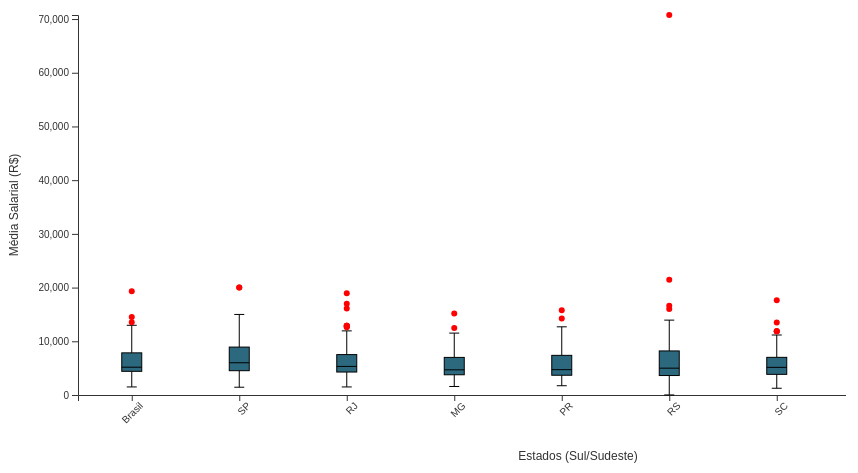
D3 v5 page, settled after 480 driven frames (8 s of simulated time); the page loaded 1 data file(s).


// ── assets/chart7.js
/*
// chart7.js

d3.csv("data/bloxpot.csv").then(data => {
    // Parse data
    console.log(data)
    let states = Object.keys(data[0]).slice(1);
    let salaries = states.map(state => {
        return data.map(d => +d[state]);
    });

    // Set dimensions and margins
    let margin = { top: 30, right: 30, bottom: 70, left: 40 },
        width = 960 - margin.left - margin.right,
        height = 500 - margin.top - margin.bottom;

    // Append SVG
    let svg = d3.select("#chart7 svg")
        .attr("width", width + margin.left + margin.right)
        .attr("height", height + margin.top + margin.bottom)
      .append("g")
        .attr("transform", `translate(${margin.left},${margin.top})`);

    // Create scales
    let x = d3.scaleBand()
        .range([0, width])
        .domain(states)
        .paddingInner(1)
        .paddingOuter(.5);

    let y = d3.scaleLinear()
        .domain([0, d3.max(salaries.flat())])
        .range([height, 0]);

    // Add X axis
    svg.append("g")
        .attr("transform", `translate(0,${height})`)
        .call(d3.axisBottom(x))
        .selectAll("text")
        .attr("transform", "rotate(-45)")
        .style("text-anchor", "end");

    // Add Y axis
    svg.append("g")
        .call(d3.axisLeft(y));

    // Compute summary statistics
    let sumstat = states.map((state, i) => {
        let stateData = salaries[i].sort(d3.ascending);
        let q1 = d3.quantile(stateData, .25);
        let median = d3.quantile(stateData, .5);
        let q3 = d3.quantile(stateData, .75);
        let interQuantileRange = q3 - q1;
        let min = q1 - 1.5 * interQuantileRange;
        let max = q3 + 1.5 * interQuantileRange;
        return { state, q1, median, q3, interQuantileRange, min, max };
    });

    // Show the boxes
    svg.selectAll("boxes")
      .data(sumstat)
      .enter()
      .append("rect")
        .attr("x", d => x(d.state) - 10)
        .attr("y", d => y(d.q3))
        .attr("height", d => y(d.q1) - y(d.q3))
        .attr("width", 20)
        .attr("stroke", "black")
        .style("fill", "#69b3a2");

    // Show median, min, and max lines
    svg.selectAll("medianLines")
      .data(sumstat)
      .enter()
      .append("line")
        .attr("x1", d => x(d.state) - 10)
        .attr("x2", d => x(d.state) + 10)
        .attr("y1", d => y(d.median))
        .attr("y2", d => y(d.median))
        .attr("stroke", "black");

    svg.selectAll("minLines")
      .data(sumstat)
      .enter()
      .append("line")
        .attr("x1", d => x(d.state))
        .attr("x2", d => x(d.state))
        .attr("y1", d => y(d.min))
        .attr("y2", d => y(d.q1))
        .attr("stroke", "black");

    svg.selectAll("maxLines")
      .data(sumstat)
      .enter()
      .append("line")
        .attr("x1", d => x(d.state))
        .attr("x2", d => x(d.state))
        .attr("y1", d => y(d.max))
        .attr("y2", d => y(d.q3))
        .attr("stroke", "black");
});

// chart7.js

d3.csv("data/bloxpot_certo.csv").then(data => {
    // Parse data
    let states = Object.keys(data[0]);
    let salaries = states.map(state => {
        return data.map(d => +d[state]);
    });

    // Set dimensions and margins
    let margin = { top: 30, right: 30, bottom: 70, left: 40 },
        width = 960 - margin.left - margin.right,
        height = 500 - margin.top - margin.bottom;

    // Append SVG
    let svg = d3.select("#chart7 svg")
        .attr("width", width + margin.left + margin.right)
        .attr("height", height + margin.top + margin.bottom)
      .append("g")
        .attr("transform", `translate(${margin.left},${margin.top})`);

    // Create scales
    let x = d3.scaleBand()
        .range([0, width])
        .domain(states)
        .paddingInner(1)
        .paddingOuter(.5);

    let y = d3.scaleLinear()
        .domain([0, d3.max(salaries.flat())])
        .range([height, 0]);

    // Add X axis
    svg.append("g")
        .attr("transform", `translate(0,${height})`)
        .call(d3.axisBottom(x))
        .selectAll("text")
        .attr("transform", "rotate(-45)")
        .style("text-anchor", "end");

    // Add Y axis
    svg.append("g")
        .call(d3.axisLeft(y));

    // Compute summary statistics
    let sumstat = states.map((state, i) => {
        let stateData = salaries[i].sort(d3.ascending);
        let q1 = d3.quantile(stateData, .25);
        let median = d3.quantile(stateData, .5);
        let q3 = d3.quantile(stateData, .75);
        let interQuantileRange = q3 - q1;
        let min = q1 - 1.5 * interQuantileRange;
        let max = q3 + 1.5 * interQuantileRange;
        return { state, q1, median, q3, interQuantileRange, min, max };
    });

    // Show the boxes
    svg.selectAll("boxes")
      .data(sumstat)
      .enter()
      .append("rect")
        .attr("x", d => x(d.state) - 10)
        .attr("y", d => y(d.q3))
        .attr("height", d => y(d.q1) - y(d.q3))
        .attr("width", 20)
        .attr("stroke", "black")
        .style("fill", "#69b3a2");

    // Show median, min, and max lines
    svg.selectAll("medianLines")
      .data(sumstat)
      .enter()
      .append("line")
        .attr("x1", d => x(d.state) - 10)
        .attr("x2", d => x(d.state) + 10)
        .attr("y1", d => y(d.median))
        .attr("y2", d => y(d.median))
        .attr("stroke", "black");

    svg.selectAll("minLines")
      .data(sumstat)
      .enter()
      .append("line")
        .attr("x1", d => x(d.state))
        .attr("x2", d => x(d.state))
        .attr("y1", d => y(d.min))
        .attr("y2", d => y(d.q1))
        .attr("stroke", "black");

    svg.selectAll("maxLines")
      .data(sumstat)
      .enter()
      .append("line")
        .attr("x1", d => x(d.state))
        .attr("x2", d => x(d.state))
        .attr("y1", d => y(d.max))
        .attr("y2", d => y(d.q3))
        .attr("stroke", "black");
});

*/


// chart6.js


/*var v = "4.050"
console.log(Number(v))*/

/*

d3.csv("data/bloxpot.csv", function(d) {
    for (let key in d) {
        if (d[key].trim() === "") {
            d[key] = NaN;  // Convert empty spaces to NaN
        } else {
            d[key + "_original"] = d[key]; // Preserve original string
            d[key] = parseFloat(d[key]); // Convert to number for calculations
        }
    }
    return d;
}).then(data => {
    // Parse data
    let states = Object.keys(data[0]).filter(key => !key.endsWith("_original"));
    let salaries = states.map(state => {
        return data.map(d => d[state]).filter(value => !isNaN(value));  // Filter out NaN values explicitly
    });

    console.log("Salaries after filtering NaN values:", salaries);

    // Set dimensions and margins
    let margin = { top: 30, right: 30, bottom: 70, left: 40 },
        width = 960 - margin.left - margin.right,
        height = 500 - margin.top - margin.bottom;

    // Append SVG
    let svg = d3.select("#chart7 svg")
        .attr("width", width + margin.left + margin.right)
        .attr("height", height + margin.top + margin.bottom)
      .append("g")
        .attr("transform", `translate(${margin.left},${margin.top})`);

    // Create scales
    let x = d3.scaleBand()
        .range([0, width])
        .domain(states)
        .paddingInner(1)
        .paddingOuter(.5);

    let y = d3.scaleLinear()
        .domain([0, d3.max(salaries.flat())])
        .range([height, 0]);

    // Add X axis
    svg.append("g")
        .attr("transform", `translate(0,${height})`)
        .call(d3.axisBottom(x))
        .selectAll("text")
        .attr("transform", "rotate(-45)")
        .style("text-anchor", "end");

    // Add Y axis
    svg.append("g")
        .call(d3.axisLeft(y));

    // Compute summary statistics
    let sumstat = states.map((state, i) => {
        let stateData = salaries[i].sort(d3.ascending);
        let q1 = d3.quantile(stateData, .25);
        let median = d3.quantile(stateData, .5);
        let q3 = d3.quantile(stateData, .75);
        let interQuantileRange = q3 - q1;
        let min = q1 - 1.5 * interQuantileRange;
        let max = q3 + 1.5 * interQuantileRange;
        return { state, q1, median, q3, interQuantileRange, min, max };
    });

    // Show the boxes
    svg.selectAll("boxes")
      .data(sumstat)
      .enter()
      .append("rect")
        .attr("x", d => x(d.state) - 10)
        .attr("y", d => y(d.q3))
        .attr("height", d => y(d.q1) - y(d.q3))
        .attr("width", 20)
        .attr("stroke", "black")
        .style("fill", "#69b3a2");

    // Show median, min, and max lines
    svg.selectAll("medianLines")
      .data(sumstat)
      .enter()
      .append("line")
        .attr("x1", d => x(d.state) - 10)
        .attr("x2", d => x(d.state) + 10)
        .attr("y1", d => y(d.median))
        .attr("y2", d => y(d.median))
        .attr("stroke", "black");

    svg.selectAll("minLines")
      .data(sumstat)
      .enter()
      .append("line")
        .attr("x1", d => x(d.state))
        .attr("x2", d => x(d.state))
        .attr("y1", d => y(d.min))
        .attr("y2", d => y(d.q1))
        .attr("stroke", "black");

    svg.selectAll("maxLines")
      .data(sumstat)
      .enter()
      .append("line")
        .attr("x1", d => x(d.state))
        .attr("x2", d => x(d.state))
        .attr("y1", d => y(d.max))
        .attr("y2", d => y(d.q3))
        .attr("stroke", "black");
});
*/

/*
d3.csv("data/bloxpot_certo.csv", function(d) {
    var datacopia = d;
    for (let key in d) {
        if (d[key].trim() === "") {
            d[key] = NaN;  // Convert empty spaces to NaN
        } else {
            //var valueStr = d[col].replace(/\./g, '').replace(',', '.');
            //var value = +valueStr;

            d[key + "_original"] = d[key]; // Preserve original string
            d[key] = parseFloat(d[key].replace(/\./g, '').replace(',', '.')); // Remove non-numeric characters and convert to number for calculations
        }
    }
    return d;
}).then(data => {
    // Parse data
    let states = Object.keys(data[0]).filter(key => !key.endsWith("_original"));
    let salaries = states.map(state => {
        return data.map(d => d[state]).filter(value => !isNaN(value));  // Filter out NaN values explicitly
    });

    console.log("Salaries after filtering NaN values:", salaries);
    const tooltip = d3.select("#tooltip");

    // Set dimensions and margins

    let margin = { top: 50, right: 30, bottom: 70, left: 70 },
        width = 960 - margin.left - margin.right,
        height = 500 - margin.top - margin.bottom;

    // Append SVG
    let svg = d3.select("#chart7 svg")
        .attr("width", width + margin.left + margin.right)
        .attr("height", height + margin.top + margin.bottom)
        .append("g")
        .attr("transform", `translate(${margin.left},${margin.top})`);

    // Create scales
    let x = d3.scaleBand()
        .range([0, width])
        .domain(states)
        .paddingInner(1)
        .paddingOuter(.5);

    let y = d3.scaleLinear()
        .domain([0, d3.max(salaries.flat())])
        .range([height, 0]);

    // Add X axis
    svg.append("g")
        .attr("transform", `translate(0,${height})`)
        .call(d3.axisBottom(x))
        .selectAll("text")
        .attr("transform", "rotate(-45)")
        .style("text-anchor", "end");


    // Add Y axis
    svg.append("g")
        .call(d3.axisLeft(y));
 


    // Compute summary statistics
    let sumstat = states.map((state, i) => {
        let stateData = salaries[i].sort(d3.ascending);
        let q1 = d3.quantile(stateData, .25);
        let median = d3.quantile(stateData, .5);
        let q3 = d3.quantile(stateData, .75);
        let interQuantileRange = q3 - q1;
        let min = q1 - 1.5 * interQuantileRange;
        let max = q3 + 1.5 * interQuantileRange;
        console.log(stateData)
        console.log(q1)
        console.log(median)
        console.log(q3)
        console.log(interQuantileRange)
        console.log(min)
        console.log(max)

        return { state, q1, median, q3, interQuantileRange, min, max };
    });
    const formatBR = new Intl.NumberFormat('pt-BR', {
        style: 'currency',
        currency: 'BRL',
        minimumFractionDigits: 2,
        maximumFractionDigits: 2
    });
    // Show the boxes
    svg.selectAll("boxes")
        .data(sumstat)
        .enter()
        .append("rect")
        .attr("x", d => x(d.state) - 10)
        .attr("y", d => y(d.q3))
        .attr("height", d => y(d.q1) - y(d.q3))
        .attr("width", 20)
        .attr("stroke", "black")
        .style("fill", "#2c697e")
        .on("mouseover", function(d) {
            //formatando os valores monetarios 
            var q1 = formatBR.format(d.q1);
            var median = formatBR.format(d.median);
            var q3 = formatBR.format(d.q3);
            var interQuantileRange = formatBR.format(d.interQuantileRange);
            var min = formatBR.format(d.min);
            var max = formatBR.format(d.max);

            tooltip.transition()
                .duration(200)
                .style("opacity", .9);
            tooltip.html("Q1: " + q1 +
                "<br>Mediana: " + median +
                "<br>Q3: " + q3 +
                "<br>Diferença entre Q1 e Q3: " + interQuantileRange +
                "<br>Minimo para outliers: " + min +
                "<br>Maximo para outliers: " + max)
                .style("left", (d3.event.pageX) + "px")
                .style("top", (d3.event.pageY - 28) + "px");
        })
        .on("mouseout", function(d) {
            tooltip.transition()
                .duration(500)
                .style("opacity", 0);
        });

    // Show median, min, and max lines
    svg.selectAll("medianLines")
        .data(sumstat)
        .enter()
        .append("line")
        .attr("x1", d => x(d.state) - 10)
        .attr("x2", d => x(d.state) + 10)
        .attr("y1", d => y(d.median))
        .attr("y2", d => y(d.median))
        .attr("stroke", "black");

    svg.selectAll("minLines")
        .data(sumstat)
        .enter()
        .append("line")
        .attr("x1", d => x(d.state))
        .attr("x2", d => x(d.state))
        .attr("y1", d => y(d.min))
        .attr("y2", d => y(d.q1))
        .attr("stroke", "black");

    svg.selectAll("maxLines")
        .data(sumstat)
        .enter()
        .append("line")
        .attr("x1", d => x(d.state))
        .attr("x2", d => x(d.state))
        .attr("y1", d => y(d.max))
        .attr("y2", d => y(d.q3))
        .attr("stroke", "black");

    //Adicionando rotulos no grafico
    svg.append("text")
        .attr("class", "x-axis-label")
        .attr("text-anchor", "middle")
        .attr("x", margin.left + width / 2)
        .attr("y", height + margin.bottom -5)
        .text("Estados");

    svg.append("text")
        .attr("class", "y-axis-label")
        .attr("text-anchor", "middle")
        .attr("transform", "rotate(-90)")
        .attr("x", -height / 2)
        .attr("y", -margin.left + 10)
        .text("Média Salarial (R$)");
});
*/

d3.csv("data/bloxpot_certo.csv", function(d) {
    var datacopia = d;
    for (let key in d) {
        if (d[key].trim() === "") {
            d[key] = NaN;  // Convert empty spaces to NaN
        } else {
            d[key + "_original"] = d[key]; // Preserve original string
            d[key] = parseFloat(d[key].replace(/\./g, '').replace(',', '.')); // Remove non-numeric characters and convert to number for calculations
        }
    }
    return d;
}).then(data => {
    // Parse data
    let states = Object.keys(data[0]).filter(key => !key.endsWith("_original"));
    let salaries = states.map(state => {
        return data.map(d => d[state]).filter(value => !isNaN(value));  // Filter out NaN values explicitly
    });

    console.log("Salaries after filtering NaN values:", salaries);
    const tooltip = d3.select("#tooltip");

    // Set dimensions and margins
    let margin = { top: 50, right: 30, bottom: 70, left: 70 },
        width = 960 - margin.left - margin.right,
        height = 500 - margin.top - margin.bottom;

    // Append SVG
    let svg = d3.select("#chart7 svg")
        .attr("width", width + margin.left + margin.right)
        .attr("height", height + margin.top + margin.bottom)
        .append("g")
        .attr("transform", `translate(${margin.left},${margin.top})`);

    // Create scales
    let x = d3.scaleBand()
        .range([0, width])
        .domain(states)
        .paddingInner(1)
        .paddingOuter(.5);

    let y = d3.scaleLinear()
        .domain([0, d3.max(salaries.flat())])
        .range([height, 0]);

    // Add X axis
    svg.append("g")
        .attr("transform", `translate(0,${height})`)
        .call(d3.axisBottom(x))
        .selectAll("text")
        .attr("transform", "rotate(-45)")
        .style("text-anchor", "end");

    // Add Y axis
    svg.append("g")
        .call(d3.axisLeft(y));

    // Compute summary statistics
    let sumstat = states.map((state, i) => {
        let stateData = salaries[i].sort(d3.ascending);
        //console.log(stateData)
        let q1 = d3.quantile(stateData, .25);
        
        let median = d3.quantile(stateData, .5);
        let q3 = d3.quantile(stateData, .75);
        let interQuantileRange = q3 - q1;
        let min = d3.min(stateData.filter(d => d >= q1 - 1.5 * interQuantileRange));
        let max = d3.max(stateData.filter(d => d <= q3 + 1.5 * interQuantileRange));
        let outliers = stateData.filter(d => d < min || d > max);
        return { state, q1, median, q3, interQuantileRange, min, max, outliers };
    });

    // Extração dos outliers
    let outliersData = [];
    sumstat.forEach(d => {
        d.outliers.forEach(outlier => {
            outliersData.push({ value: outlier, state: d.state });
        });
    });
    
    //let outl = sumstat.map(d => d.outliers);
    //console.log(outl)
    const formatBR = new Intl.NumberFormat('pt-BR', {
        style: 'currency',
        currency: 'BRL',
        minimumFractionDigits: 2,
        maximumFractionDigits: 2
    });
    
    // Show the boxes
    svg.selectAll("boxes")
        .data(sumstat)
        .enter()
        .append("rect")
        .attr("x", d => x(d.state) - 10)
        .attr("y", d => y(d.q3))
        .attr("height", d => y(d.q1) - y(d.q3))
        .attr("width", 20)
        .attr("stroke", "black")
        .style("fill", "#2c697e")
        .on("mouseover", function(event, d) {
            
            var q1 = formatBR.format(sumstat[d].q1);
            var median = formatBR.format(sumstat[d].median);
            var q3 = formatBR.format(sumstat[d].q3);
            var interQuantileRange = formatBR.format(sumstat[d].interQuantileRange);
            var min = formatBR.format(sumstat[d].min);
            var max = formatBR.format(sumstat[d].max);
    
            tooltip.transition()
                .duration(200)
                .style("opacity", .9);
            tooltip.html("Q1: " + q1 +
                "<br>Mediana: " + median +
                "<br>Q3: " + q3 +
                "<br>Diferença entre Q1 e Q3: " + interQuantileRange +
                "<br>Minimo para outliers: " + min +
                "<br>Maximo para outliers: " + max)
                .style("left", (d3.event.pageX) + "px")
                .style("top", (d3.event.pageY - 28) + "px");
        })
        .on("mouseout", function(d) {
            tooltip.transition()
                .duration(500)
                .style("opacity", 0);
        });

    // Show median lines
    svg.selectAll("medianLines")
        .data(sumstat)
        .enter()
        .append("line")
        .attr("x1", d => x(d.state) - 10)
        .attr("x2", d => x(d.state) + 10)
        .attr("y1", d => y(d.median))
        .attr("y2", d => y(d.median))
        .attr("stroke", "black");

    // Show min and max lines (whiskers)
    svg.selectAll("minLines")
        .data(sumstat)
        .enter()
        .append("line")
        .attr("x1", d => x(d.state))
        .attr("x2", d => x(d.state))
        .attr("y1", d => y(d.min))
        .attr("y2", d => y(d.q1))
        .attr("stroke", "black");

    svg.selectAll("maxLines")
        .data(sumstat)
        .enter()
        .append("line")
        .attr("x1", d => x(d.state))
        .attr("x2", d => x(d.state))
        .attr("y1", d => y(d.max))
        .attr("y2", d => y(d.q3))
        .attr("stroke", "black");

    // Show whiskers
    svg.selectAll("whiskerMin")
        .data(sumstat)
        .enter()
        .append("line")
        .attr("x1", d => x(d.state) - 5)
        .attr("x2", d => x(d.state) + 5)
        .attr("y1", d => y(d.min))
        .attr("y2", d => y(d.min))
        .attr("stroke", "black");

    svg.selectAll("whiskerMax")
        .data(sumstat)
        .enter()
        .append("line")
        .attr("x1", d => x(d.state) - 5)
        .attr("x2", d => x(d.state) + 5)
        .attr("y1", d => y(d.max))
        .attr("y2", d => y(d.max))
        .attr("stroke", "black");

    // Show outliers
    svg.selectAll("outliers")
        .data(outliersData)
        .enter()
        .append("circle")
        //.append("g")
        //.attr("transform", d => `translate(${x(d.state)},0)`)
        //.selectAll("circle")
        //.data(d => d.outliers.map(outlier => ({ value: outlier, state: d.state })))
        //.data(d => d.outliers)
        //.enter()
        //.append("circle")
        .attr("cx", d => x(d.state))
        .attr("cy", d => y(d.value))
        .attr("r", 3)
        .style("fill", "red")
        .on("mouseover", function(event, d) {
            tooltip.transition()
                .duration(200)
                .style("opacity", .9);
            tooltip.html("Outlier: " + formatBR.format(outliersData[d].value))
                .style("left", (d3.event.pageX) + "px")
                .style("top", (d3.event.pageY - 28) + "px");
        })
        .on("mouseout", function(d) {
            tooltip.transition()
                .duration(500)
                .style("opacity", 0);
        });
        

    // Adicionando rotulos no grafico
    svg.append("text")
        .attr("class", "x-axis-label")
        .attr("text-anchor", "middle")
        .attr("x", margin.left + width / 2)
        .attr("y", height + margin.bottom - 5)
        .text("Estados (Sul/Sudeste)");

    svg.append("text")
        .attr("class", "y-axis-label")
        .attr("text-anchor", "middle")
        .attr("transform", "rotate(-90)")
        .attr("x", -height / 2)
        .attr("y", -margin.left + 10)
        .text("Média Salarial (R$)");
});


### data: data/bloxpot_certo.csv
Brasil, SP, RJ, MG, PR, RS, SC, ES
6.324, 7.057, 6.161, 4.050, 12.69, 4.860, 5.196, 
7.000, 5.000, 6.100, 6.658, , 21.44, , 
4.000, 5.400, 4.498, 4.500, 4.062, 4.500, 4.000, 4.054
5.374, 5.500, 5.500, 4.685, 5.000, 5.578, 6.032, 4.565
5.342, 8.572, 5.277, 5.300, , 7.797, , 
4.189, , 1.912, , , , , 
7.500, 8.685, 7.500, 6.790, 6.852, 7.000, 7.000, 6.037
5.058, 5.500, 5.040, 4.531, 4.230, 4.983, 5.059, 3.959
5.374, 5.500, 5.500, 4.685, 5.000, 5.578, 6.032, 4.565
5.000, 5.880, 5.029, 4.610, 4.589, 4.901, 5.225, 5.500
9.000, 10, 9.000, 7.350, 7.000, 7.000, 7.404, 6.032
3.968, 4.000, 4.308, 3.817, 3.320, 3.625, 3.952, 4.525
2.300, 2.300, 2.184, 2.204, 2.424, 2.447, 2.624, 2.472
9.095, , , , , 9.095, , 
2.893, 2.953, 2.986, 2.487, 3.357, 3.257, 3.190, 2.588
2.000, 2.200, 2.000, 2.000, 2.009, 2.100, 2.161, 1.965
4.486, 5.115, 5.034, 3.716, 3.762, 3.600, 4.824, 2.970
12, 12.23, 12.63, 10, 12.24, 9.042, 8.000, 11.37
2.550, 2.872, 3.110, 2.128, 2.749, 2.592, 3.089, 2.500
4.948, 5.500, 7.416, 4.763, 4.171, 5.088, 4.603, 5.100
6.628, 7.423, 7.100, , , , 4.800, 
4.500, 5.000, 4.243, 4.044, 4.000, 4.258, 4.330, 3.984
14.54, 14.54, 12.73, , , 16.61, , 
12, 20, 17, 12.48, 11.43, 10, 10.21, 12
3.968, 4.000, 4.308, 3.817, 3.320, 3.625, 3.952, 4.525
4.000, 5.400, 4.498, 4.500, 4.062, 4.500, 4.000, 4.054
7.500, 8.585, 7.500, 6.754, 6.852, 7.000, 7.000, 6.037
7.630, 8.000, 7.548, 7.000, 7.400, 7.068, 7.050, 6.585
2.300, 2.500, 2.360, 2.196, 2.336, 2.571, 2.900, 2.436
4.844, 5.300, 5.000, 4.000, 4.100, 4.012, 4.270, 4.547
13.55, 15, 16.1, 9.486, 7.502, 13.94, 10.22, 11.75
2.300, 2.500, 2.360, 2.196, 2.336, 2.571, 2.900, 2.436
6.047, 6.926, 6.536, 6.174, 4.906, 6.000, 5.984, 3.215
4.482, 4.253, 4.429, 4.465, 3.738, 6.227, 5.053, 4.118
10, 11, 10.23, 9.000, 8.493, 9.000, 8.500, 8.284
5.027, 6.000, 5.321, 4.649, 4.622, 4.543, 5.332, 2.828
5.027, 6.000, 5.321, 4.649, 4.622, 4.543, 5.332, 2.828
3.770, 4.277, 3.792, 3.898, 3.658, 3.810, 2.922, 4.122
4.979, 3.300, 1.728, , , 6.658, 8.000, 
5.070, 6.064, 6.952, 3.551, 5.786, 4.889, 4.433, 1.947
4.486, 5.115, 5.034, 3.716, 3.762, 3.600, 4.824, 2.970
4.823, 4.367, 4.869, , , , 3.908, 
12.5, 13.65, 12.91, 11.5, 10.1, 10.48, 11.87, 11.56
4.799, 6.107, , 3.710, 6.169, 4.657, 3.653, 
12.98, 14.92, 6.211, 11.53, 14.24, 10.38, 10.9, 24.44
19.32, 20, 18.96, 15.16, 15.8, 16, 17.64, 6.870
4.500, 5.000, 4.243, 4.044, 4.000, 4.258, 4.330, 3.984
5.000, 5.359, 4.333, 10, 6.500, 2.637, 2.900, 10.24
7.445, 7.869, 8.278, 7.841, 7.457, 6.535, 6.540, 6.250
2.000, 2.200, 2.000, 2.000, 2.009, 2.100, 2.161, 1.965
5.680, 6.000, 5.684, 5.683, 4.140, 4.649, 5.400, 3.215
2.300, 2.500, 2.360, 2.196, 2.336, 2.571, 2.900, 2.436
12.5, 13.65, 12.91, 11.5, 10.1, 10.48, 11.87, 11.56
6.000, 6.038, 6.880, 5.500, 3.639, 11.85, 3.500, 4.050
2.300, 2.500, 2.360, 2.196, 2.336, 2.571, 2.900, 2.436
8.665, 9.980, 9.500, 7.112, 7.330, 70.75, 7.434, 92
5.400, 5.510, , , , , 2.474, 
5.128, 7.000, 4.546, 4.500, 4.814, 7.547, 6.000, 
1.677, 1.683, 2.200, 1.580, 2.000, 599, 1.255, 1.355
10.62, 14.97, , , 10.62, , 6.459, 
... 16 more rows